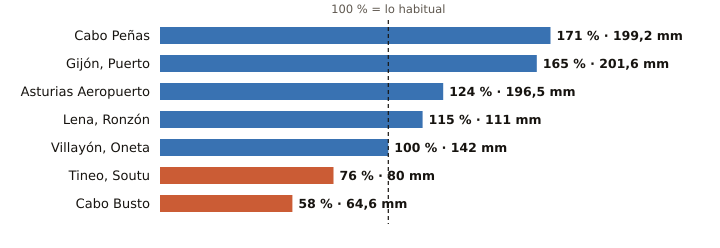

The data file committed next to this chart (first rows):
estacion, provincia, indicativo, mm_otono, referencia_mm, pct, periodo_referencia, hasta, hora
Cabo Peñas, Asturias, 1210X, 199.2, 116.8, 171, 1997-2025, 2026-10-22, 18
Gijón, Puerto, Asturias, 1208H, 201.6, 122.0, 165, 1991-2020, 2026-10-22, 18
Asturias Aeropuerto, Asturias, 1212E, 196.5, 158.2, 124, 1991-2020, 2026-10-22, 18
Lena, Ronzón, Asturias, 1223P, 111.0, 96.3, 115, 2009-2025, 2026-10-22, 17
Villayón, Oneta, Asturias, 1327A, 142.0, 142.6, 100, 2008-2025, 2026-10-22, 18
Tineo, Soutu, Asturias, 1272B, 80.0, 105.2, 76, 2009-2025, 2026-10-22, 18
Cabo Busto, Asturias, 1283U, 64.6, 112.3, 58, 1998-2025, 2026-10-22, 18
